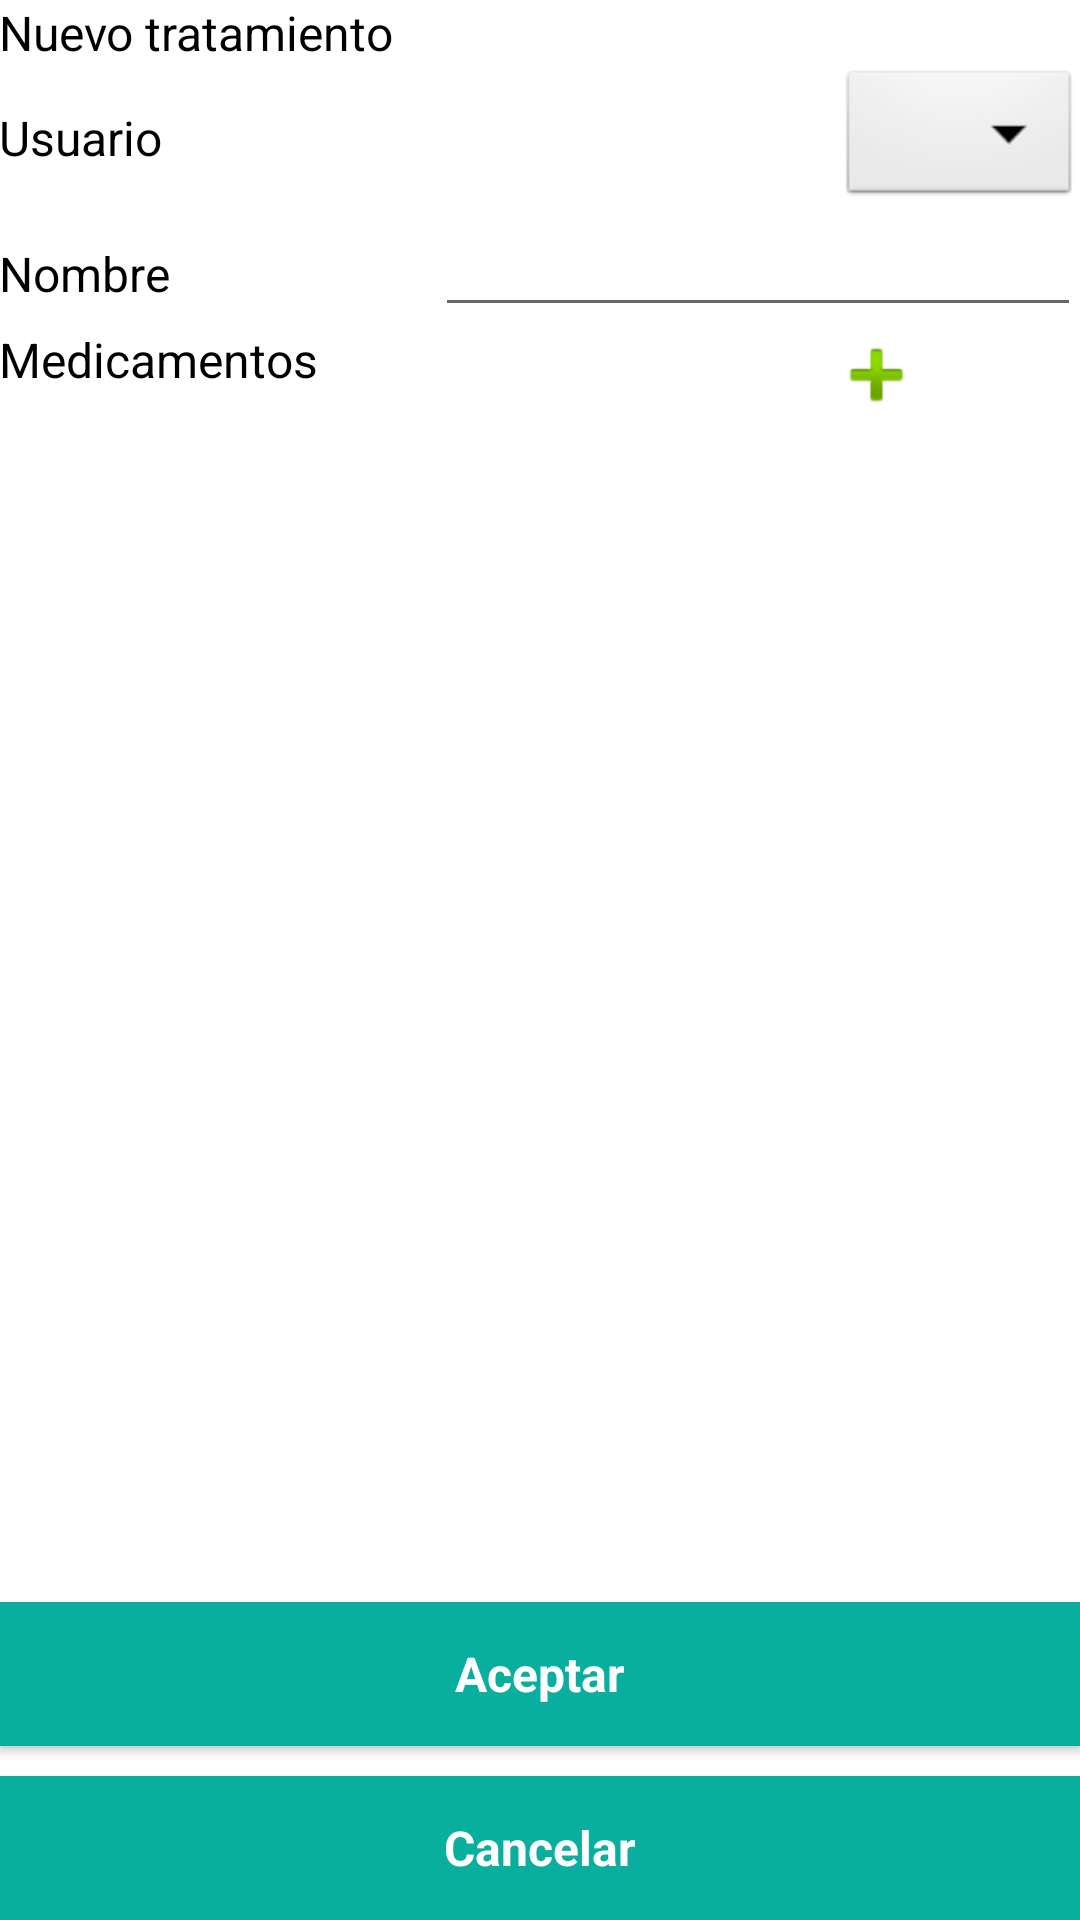

Produce the Android XML layout that renders to this screen, including the resource entries it uses.
<!-- AndroidManifest.xml: application theme AppTheme -->
<!-- res/layout/activity_new_treatment.xml -->
<?xml version="1.0" encoding="utf-8"?>

<LinearLayout xmlns:android="http://schemas.android.com/apk/res/android"
    xmlns:app="http://schemas.android.com/apk/res-auto"
    xmlns:tools="http://schemas.android.com/tools"
    android:layout_width="match_parent"
    android:layout_height="match_parent"
    android:gravity="center_horizontal"
    android:orientation="vertical"
    android:paddingBottom="@dimen/activity_vertical_margin"
    android:paddingLeft="@dimen/activity_horizontal_margin"
    android:paddingRight="@dimen/activity_horizontal_margin"
    android:paddingTop="@dimen/activity_vertical_margin"
    tools:context=".NewTreatmentActivity">

    <TextView
        android:id="@+id/title"
        android:layout_width="match_parent"
        android:layout_height="wrap_content"
        android:text="@string/new_treatment" />

    <LinearLayout
        android:layout_width="match_parent"
        android:layout_height="wrap_content"
        android:orientation="vertical">

        <LinearLayout
            android:layout_width="match_parent"
            android:layout_height="match_parent"
            android:orientation="horizontal">

            <TextView
                android:id="@+id/textView5"
                android:layout_width="5dp"
                android:layout_height="match_parent"
                android:layout_weight="1"
                android:gravity="center_vertical"
                android:text="@string/User" />

            <Spinner
                android:id="@+id/user"
                android:layout_width="wrap_content"
                android:layout_height="wrap_content"
                android:background="@android:drawable/btn_dropdown"
                android:spinnerMode="dropdown" />

        </LinearLayout>

        <LinearLayout
            android:layout_width="match_parent"
            android:layout_height="match_parent"
            android:orientation="horizontal">

            <TextView
                android:id="@+id/textView"
                android:layout_width="120dp"
                android:layout_height="wrap_content"
                android:layout_weight="1"
                android:text="@string/name" />

            <EditText
                android:id="@+id/name"
                android:layout_width="wrap_content"
                android:layout_height="wrap_content"
                android:layout_weight="1"
                android:ems="10" />
        </LinearLayout>

        <LinearLayout
            android:layout_width="match_parent"
            android:layout_height="match_parent"
            android:orientation="horizontal">

            <TextView
                android:id="@+id/textView1"
                android:layout_width="120dp"
                android:layout_height="wrap_content"
                android:layout_weight="1"
                android:text="@string/medicines" />

            <ImageView
                android:id="@+id/addMedication"
                android:layout_width="wrap_content"
                android:layout_height="wrap_content"
                android:layout_gravity="left"
                android:layout_weight="1"
                app:srcCompat="@android:drawable/ic_input_add" />
        </LinearLayout>

        <ListView
            android:id="@+id/medications"
            android:layout_width="match_parent"
            android:layout_height="200dp"
            android:layout_weight="1"
            android:listSelector="@android:color/darker_gray" />
    </LinearLayout>

    <LinearLayout
        android:layout_width="match_parent"
        android:layout_height="fill_parent"
        android:gravity="bottom"
        android:orientation="vertical">

        <Button
            android:id="@+id/accept"
            style="@style/ButtonStyle"
            android:layout_width="match_parent"
            android:layout_height="wrap_content"
            android:layout_marginBottom="10dp"
            android:text="@string/accept"
            android:textAllCaps="false"
            android:textStyle="bold" />

        <Button
            android:id="@+id/cancel"
            style="@style/ButtonStyle"
            android:layout_width="match_parent"
            android:layout_height="wrap_content"
            android:text="@string/cancel"
            android:textAllCaps="false"
            android:textStyle="bold" />
    </LinearLayout>

</LinearLayout>
<!-- resources referenced by this layout -->
<resources>
  <string name="User">Usuario</string>
  <string name="accept">Aceptar</string>
  <string name="cancel">Cancelar</string>
  <string name="medicines">Medicamentos</string>
  <string name="name">Nombre</string>
  <string name="new_treatment">Nuevo tratamiento</string>
  <style name="ButtonStyle" parent="@android:style/Widget.Button">
          <item name="android:textColor">@color/white</item>
          <item name="android:background">#08AE9E</item>
          <item name="android:padding">8dp</item>
      </style>
  <style name="AppTheme" parent="Theme.AppCompat.Light.DarkActionBar">
          <item name="android:windowBackground">@color/day_disabled_text_color</item>
  
          <item name="colorPrimary">@color/colorPrimary</item>
          <item name="colorPrimaryDark">@color/colorPrimaryDark</item>
          <item name="colorAccent">@color/colorAccent</item>
  
          <item name="android:textSize">16dp</item>
          <item name="android:textColor">@color/black</item>
      </style>
  <!-- not gathered from this repository: default colours our renderer supplied (Android Studio template values) -->
  <color name="black">#FF000000</color>
  <color name="white">#FFFFFFFF</color>
  <color name="colorPrimary">#FF6200EE</color>
  <color name="colorPrimaryDark">#FF3700B3</color>
  <color name="colorAccent">#FF03DAC5</color>
</resources>
